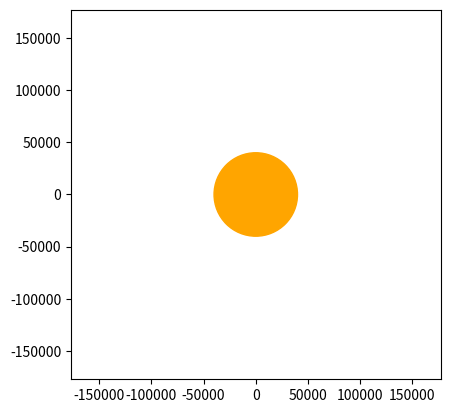

Python code for this plot:
# -*- coding: utf-8 -*-
"""
Created on Fri Mar 12 11:55:52 2021

[redacted]
"""

""" Project - Orbit of the inner planets: Sun, Mercury, Venus, Earth, Mars """


#Code should ask for
    #Number of timesteps, length of time step
    #mass of mars and phobos, and initial orbital radius

""" ALLOW US TO BEEEEEGIIIIIIIN """

import numpy as np
from numpy.linalg import norm
from matplotlib import pyplot as plt
from matplotlib.animation import FuncAnimation
from scipy.constants import G
from copy import deepcopy as dpcopy



class Planet(object):
    
    #Initialise and define mass, position, and velocity.
    def __init__(self, mass, position, velocity, colour):
        
        self.c = colour
        self.m = mass
        self.r = np.array(position)
        self.v = np.array(velocity)
        self.an = np.array([0.,0.])
        self.ac = np.array([0.,0.])
        self.ap = np.array([0.,0.])
        self.KE = 0.5*self.m*(norm(self.v)**2)
        
    
    #Update positions accelerations and velocities
    def Update(self, bods, ts):
        a = bods
        
        for i in a: #Update positions of objects
            i.r = i.r + i.v*ts + (1/6)*(4*i.ac-i.ap)*(ts**2)
        
        for i in range(len(a)): #Update new accelerations of objects
            c = a[0:i]+a[i+1:]
            Sum = np.array([0.,0.])
            for x in c:
                Sum += x.m/((norm(a[i].r-x.r)**3))*(a[i].r-x.r)
            a[i].an = -G*Sum
        
        for i in a: #Update velocities of all objects
            i.v = i.v + (1/6)*(2*i.an + 5*i.ac - i.ap)*ts
        
        for i in a: #Update all accelerations of objects
            i.ap = dpcopy(i.ac)
            i.ac = dpcopy(i.an)
            i.an = np.array([0,0])
        return a
    
    #Update KE of the planet
    def KE(self):
        self.KE = 0.5*self.m*(norm(self.v)**2)
    
    #Check orbital period
        
        
class Simulate(object):
    
    def __init__(self, bods, Frames, timelength):
        
        # Setup simulation parameters
        self.b = bods
        self.f = Frames
        self.tl = timelength
        
    def init(self):
        return self.patches[4],
        
    #Update the bodies themselves
    def Opdate(self):
        self.b = self.b[0].Update(self.b, self.tl)

    #Update the positions of the circles on the plot
    def animate(self, i):
        self.Opdate()
        for i in range(len(self.patches)):
            self.patches[i].center = (self.b[i].r[0], self.b[i].r[1])

        return self.patches[0], self.patches[1], self.patches[2], self.patches[3], self.patches[4],

    def Display(self):
        # create list for circles
        self.patches = []
         
        # create circles to be animated and add to list
        for i in self.b:
            circ = plt.Circle((i.r[0], i.r[1]), 40000, color=i.c, animated=True)
            self.patches.append(circ)
            
        # Create plot elements
        fig = plt.figure()
        ax = plt.axes()
        
        #add circles to axes
        for i in self.patches:
            ax.add_patch(i)
        
        ax.axis("scaled")
        ax.set_xlim(-3**11,3**11)
        ax.set_ylim(-3**11,3**11)
        

        # animate the plot
        self.anim = FuncAnimation(fig, self.animate, init_func=self.init, frames=self.f, interval=10, blit=True)
        plt.show()

def main():
    Sun     = Planet(1.989*(10**30), [0.,0.], [0.,0.], "orange")
    Mercury = Planet(3.285*(10**23), [57909227000.,0.], [0.,47360], "grey")
    Venus   = Planet(4.8675*(10**24), [0.,108209475000.], [-35000,0.], "yellow")
    Earth   = Planet(5.9724*(10**24), [-149598262000.,0.], [0.,-29780], "Green")
    Mars    = Planet(6.4185*(10**23), [0.,-227943824000.], [24100,0.], "red")
    
    Objs = [Sun, Mercury, Venus, Earth, Mars]
    
    Simulation = Simulate(Objs, 300, 1000)
    Simulation.Display()

main()